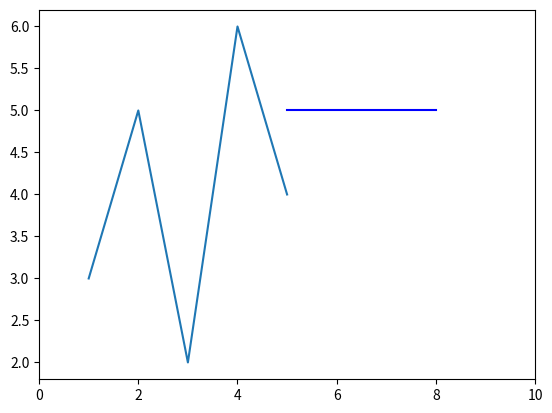

Here is the Python script that generated this plot:
# import libraries
import matplotlib.pyplot as plt
import pandas as pd
from textwrap import wrap
#plt.style.use(['unhcrpyplotstyle','dotplot'])
import numpy as np
import matplotlib.pyplot as plt

#
# # Generate sample data
# np.random.seed(0)
# x = np.random.randn(25)
# y = np.random.randint(1, 33, size=25)
#
# # Define the threshold for color differentiationrn, di
# threshold = 12
#
#
# # Assign colors based on the y-values
# colors = np.where(y <= threshold, 'silver', 'navy')
#
# # Create the dot plot
# plt.scatter(x, y, c=colors)
#
# # Customize the plot
# plt.xlabel('X-axis')
# plt.ylabel('Y-axis')
# plt.title('Dot Plot with Color Differentiation')
#
# # Show the plot
# plt.show()


# Create some example data
x = [1, 2, 3, 4, 5]
y = [3, 5, 2, 6, 4]

# Create the plot
plt.plot(x, y)

# Add the horizontal line from x=5 to x=10
plt.axhline(y=5, xmin=0.5, xmax=0.8, color='blue')

# Set the x-axis limits
plt.xlim(0, 10)

# Show the plot
plt.show()





